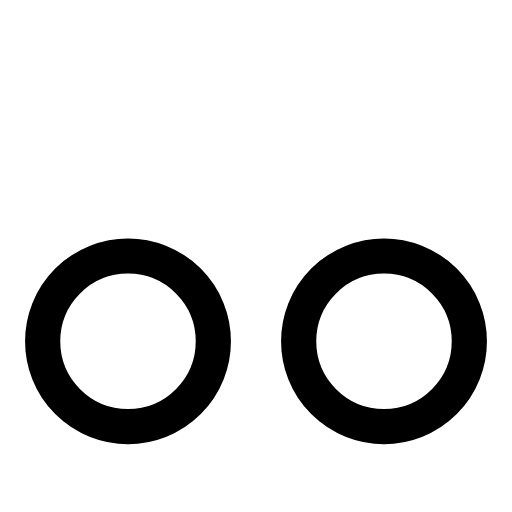
t = 0.00 s
t = 0.12 s: frame unchanged from t = 0.00 s, image omitted
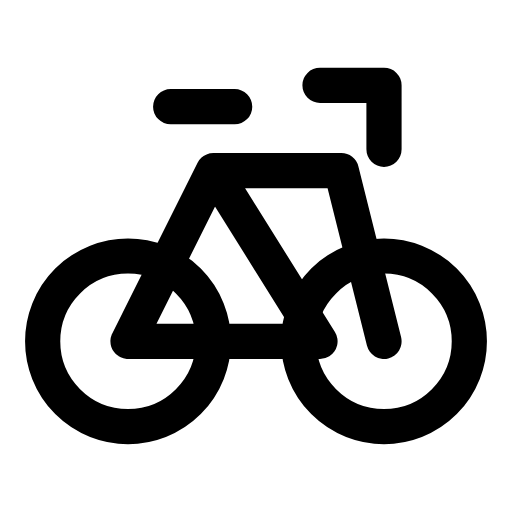
t = 0.38 s
t = 0.51 s: frame unchanged from t = 0.38 s, image omitted
t = 0.64 s: frame unchanged from t = 0.38 s, image omitted
t = 0.80 s: frame unchanged from t = 0.38 s, image omitted

The animated SVG that drew these frames (rendered in a browser with its animation timeline set to each time). Animation: 1 CSS @keyframes rule; one cycle of 0.80 s.

<svg xmlns="http://www.w3.org/2000/svg" width="24" height="24" viewBox="0 0 24 24" fill="none" role="img" aria-label="Bicycle" class="ecui-bike-mono-motion">
<title>Bicycle</title>
<desc>The frame is drawn between anchored wheels.</desc>
<style>@media(prefers-reduced-motion:no-preference){.ecui-bike-mono-motion .p1{stroke-dasharray:1;stroke-dashoffset:0;transform-box:view-box;transform-origin:12px 12px;animation:ecui-bike-mono-motion-p1 800ms cubic-bezier(.3,0,.2,1) 1 backwards}@keyframes ecui-bike-mono-motion-p1{0%{stroke-dashoffset:1}15%{stroke-dashoffset:1}80%{stroke-dashoffset:0}100%{stroke-dashoffset:0}}}</style>
<path class="p0" d="M2 16a4 4 0 1 0 8 0a4 4 0 1 0 -8 0ZM14 16a4 4 0 1 0 8 0a4 4 0 1 0 -8 0Z" fill="none" stroke="currentColor" stroke-width="1.65" stroke-linecap="round" stroke-linejoin="round"/>
<path class="p1" d="M6 16L10 8L15 16H6M10 8H16L18 16M15 4H18V7M8 5H11" fill="none" stroke="currentColor" stroke-width="1.65" stroke-linecap="round" stroke-linejoin="round" pathLength="1"/>
</svg>
